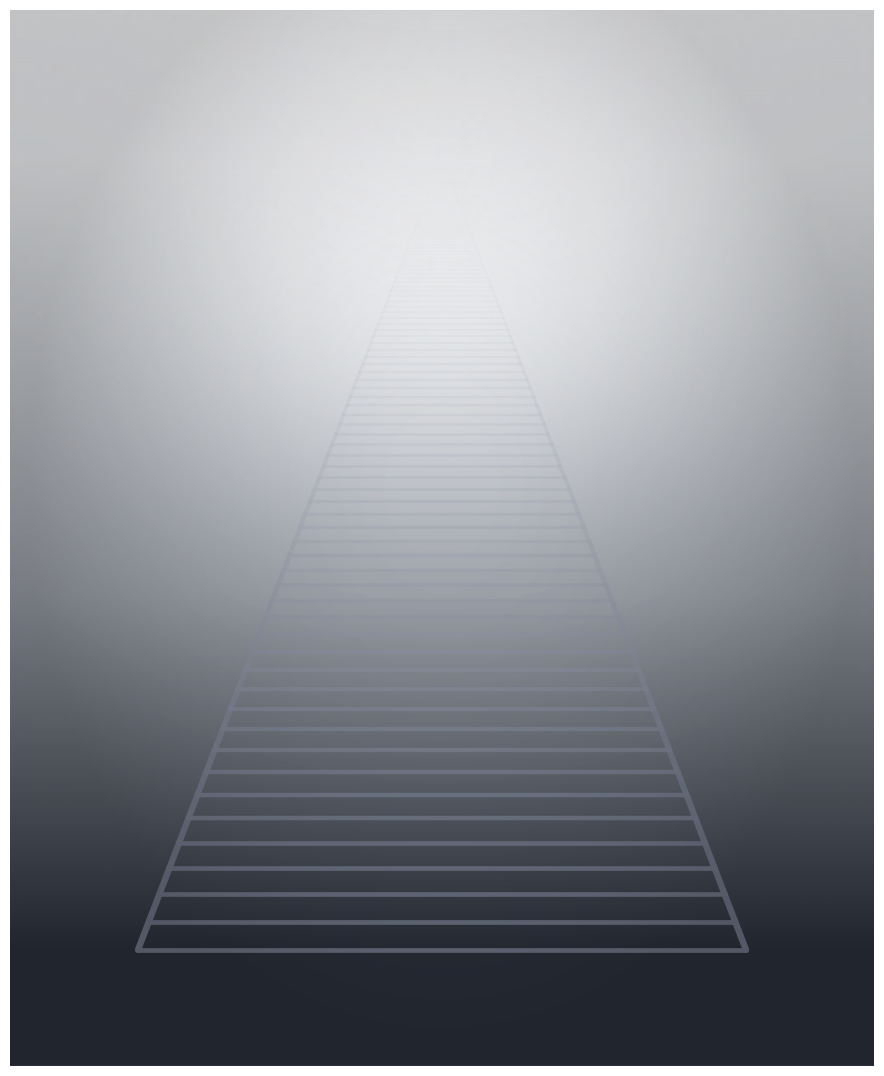

Write the Python code that produced this figure. (Note: this script raises an exception after producing the figure.)
#!/usr/bin/env python3
"""Zeno ladder — a ladder descending away, its rungs crowding and dissolving.

Camera above, looking down a ladder that descends away into fog. The near
rungs (bottom) are dark and distinct; the rungs crowd toward the vanishing
point (upper frame) and dissolve into weather. The rung depths are log-spaced,
so the ladder recedes naturally; the fog hides the tail — you cannot say where
the rungs stop being rungs. The count gives out in weather.

Second step in the weather register. Portrait frame, matches staircase-fog.
"""
import numpy as np
import matplotlib
matplotlib.use("Agg")
import matplotlib.pyplot as plt

# --- frame ---
W, H = 864, 1056
cx = W / 2
cy_near = 0.89 * H          # near rung sits low in the frame
vp_y = 0.14 * H             # vanishing point (fog heart) high in the frame
f = 950.0
fs = cy_near - vp_y         # = f*s, the descent's projected drop

# --- world: log-spaced rungs ---
Z0 = 1.0
r = 1.037
nmax = 160
Z = Z0 * r ** np.arange(nmax + 1)

# projected rung geometry (camera looking down the descent, away)
pxL = cx - f * 0.32 / Z
pxR = cx + f * 0.32 / Z
py = cy_near - fs * (1.0 - Z0 / Z)     # rises toward vp_y as Z grows

t = np.clip((cy_near - py) / (cy_near - vp_y), 0.0, 1.0)
fog = t ** 1.6

# --- palette (dark stone structure, pale weather) ---
sky = np.array([238, 240, 243]) / 255.0        # pale fog air
ground = np.array([150, 155, 163]) / 255.0     # the slope the ladder lies on
stone = np.array([104, 111, 128]) / 255.0      # near ladder, lit slate
fogc = np.array([245, 246, 248]) / 255.0       # weather white
abyss = np.array([42, 47, 58]) / 255.0         # deep bottom

fig = plt.figure(figsize=(W / 100, H / 100), dpi=100)
ax = fig.add_axes([0, 0, 1, 1])
ax.set_xlim(0, W)
ax.set_ylim(H, 0)
ax.axis("off")

# --- background: fog white at top, mid ground, darkening to abyss at bottom ---
yy = np.linspace(0, H, 512)
p = np.clip((yy - vp_y) / (cy_near - vp_y), 0, 1)   # 0 at vp, 1 at near
bg = np.zeros((len(yy), 3))
for i, q in enumerate(p):
    # top: sky/fog -> ground -> abyss near the bottom
    if q < 0.55:
        bg[i] = sky * (1 - q / 0.55) + ground * (q / 0.55)
    else:
        u = (q - 0.55) / 0.45
        bg[i] = ground * (1 - u) + abyss * u
ax.imshow(np.tile(bg[:, None, :], (1, W, 1)), origin="upper",
          aspect="auto", extent=[0, W, H, 0], zorder=0)

# --- a soft light rising from the fog (the vanishing point glow) ---
yyg, xxg = np.mgrid[0:H, 0:W]
glow = np.zeros((H, W, 4))
for c in range(3):
    glow[..., c] = fogc[c]
rad2 = ((xxg - cx) ** 2 + (yyg - vp_y) ** 2)
glow[..., 3] = 0.75 * np.exp(-rad2 / (2 * (0.16 * H) ** 2))
ax.imshow(glow, origin="upper", zorder=1)

# --- ground slope: a slightly darker wedge under the ladder ---
ax.fill([0, W, W, 0], [cy_near, cy_near, H, H], color=abyss, alpha=0.35, zorder=2)

def mix(g):
    g = np.clip(g, 0, 1)
    return stone * (1 - g) + fogc * g

# --- rails ---
for side in (-1, 1):
    xs = cx + side * f * 0.32 / Z
    for i in range(len(Z) - 1):
        g = fog[i]
        if g > 0.995:
            break
        col = mix(g)
        lw = 4.0 * (1 - g) + 0.6
        ax.plot([xs[i], xs[i + 1]], [py[i], py[i + 1]], color=col, lw=lw,
                solid_capstyle="round", zorder=4, alpha=1 - 0.92 * g)

# --- rungs ---
dpy = np.abs(np.diff(py))
keep = np.where(dpy > 0.35)[0]
for i in keep:
    g = fog[i]
    if g > 0.99:
        continue
    col = mix(g)
    lw = 3.0 * (1 - g) + 0.4
    ax.plot([pxL[i], pxR[i]], [py[i], py[i]], color=col, lw=lw,
            solid_capstyle="round", zorder=5, alpha=1 - 0.92 * g)

# --- fog haze: white, densest at the vanishing point, per-pixel alpha ---
low = np.clip((vp_y - yyg) / (vp_y), 0, 1) ** 1.6 + np.exp(-rad2 / (2 * (0.2 * H) ** 2))
haze = np.zeros((H, W, 4))
for c in range(3):
    haze[..., c] = fogc[c]
haze[..., 3] = np.clip(0.62 * low, 0, 1)
ax.imshow(haze, origin="upper", zorder=6)

# --- vignette: gently darken the frame edges ---
vig = np.clip(1 - 1.1 * ((xxg - cx) ** 2 / (0.5 * W) ** 2 +
                         (yyg - 0.45 * H) ** 2 / (0.55 * H) ** 2), 0, 1)
vig_img = np.zeros((H, W, 4))
vig_img[..., 3] = (1 - vig) * 0.20
ax.imshow(vig_img, origin="upper", zorder=7)

fig.savefig("assets/zeno-ladder-0.png", dpi=100)
print("wrote assets/zeno-ladder-0.png")
